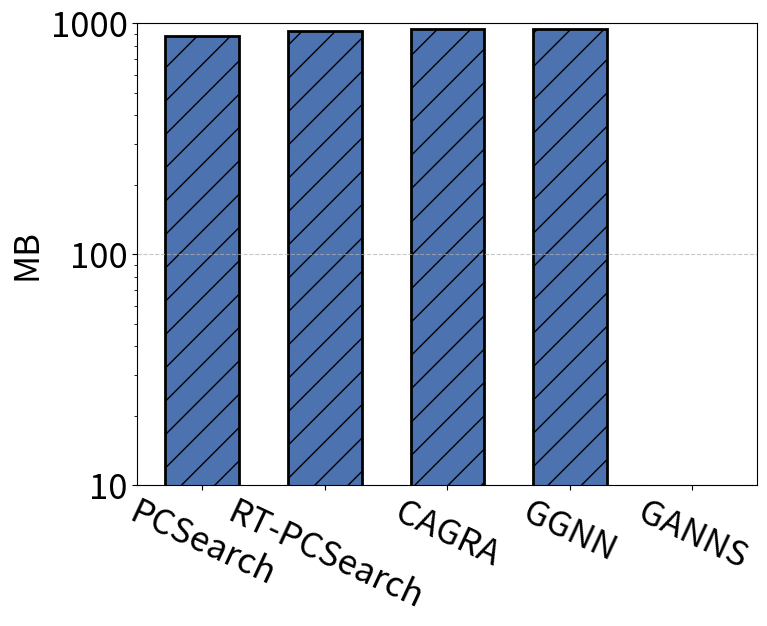

This figure's Python source:
import matplotlib.pyplot as plt

# 数据
x_labels = ['PCSearch', 'RT-PCSearch', 'CAGRA', 'GGNN', 'GANNS']
y_values = [884, 930, 950, 946, 0] 

# 设置图像大小
plt.figure(figsize=(8, 6))
plt.rcParams.update({'font.size': 25})

# 颜色和纹理设置
bar_color = "#4C72B0"  # 顶会论文常用蓝色
hatch_pattern = "/"  # 斜线纹理

# 绘制柱状图
bars = plt.bar(range(len(x_labels)), y_values, color=bar_color, width=0.6, hatch=hatch_pattern, edgecolor='black', linewidth=2)

# 调整横轴刻度
plt.xticks(ticks=range(len(x_labels)), labels=x_labels, rotation=-25)

# 添加标签
# plt.xlabel("$n_c$")
plt.ylabel("MB")
plt.yscale("log", base=10)
plt.yticks([10, 100, 1000], ["10","100", "1000"])

# 在柱子内部显示数值
# for bar, value in zip(bars, y_values):
#     plt.text(bar.get_x() + bar.get_width()/2, value - 5, str(value),
#              ha='center', va='top', fontsize=20, color='black')

# 显示网格
plt.grid(axis='y', linestyle='--', alpha=0.7)

# 保存到文件
# plt.savefig("gist_d.pdf", format="pdf", bbox_inches="tight")
# print("图像已保存到文件：gist_d.pdf")
plt.savefig("bar_chart.png", format="png", bbox_inches="tight")
print("图像已保存到文件：bar_chart.png")

# plt.show()  # 可选，是否显示图像
